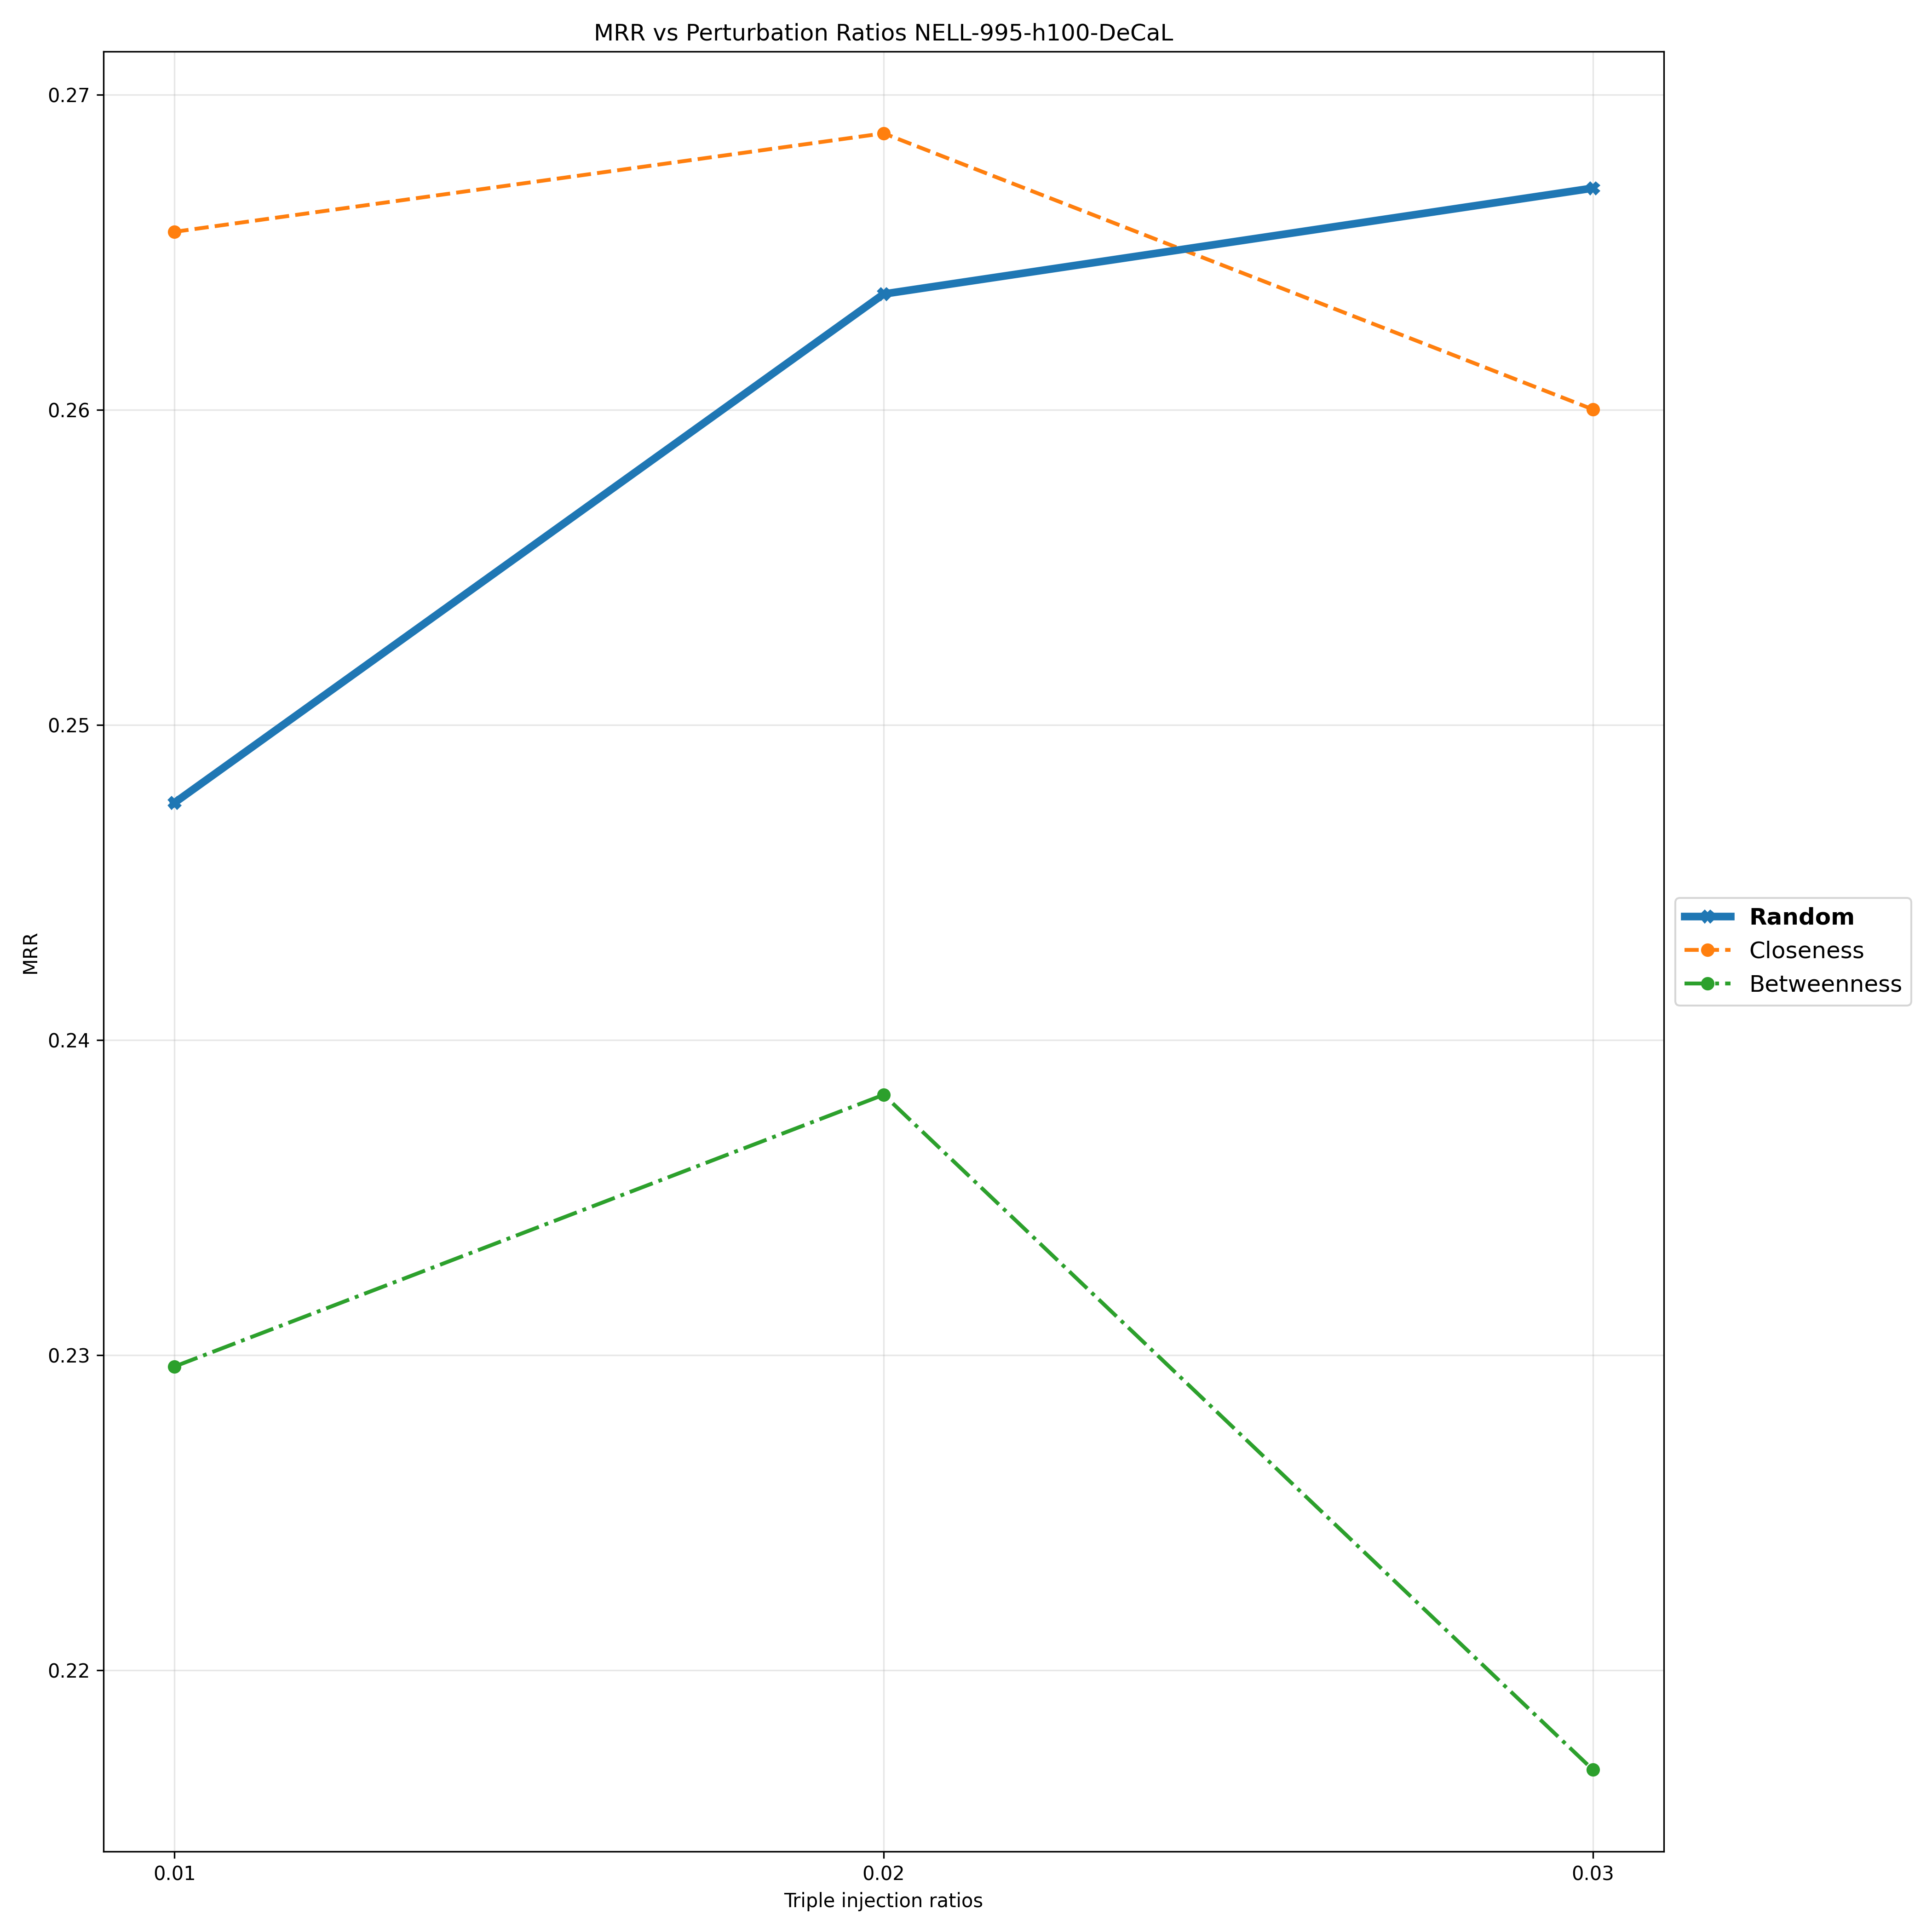

Source data for this figure (header and first rows):
Triple Injection Ratios, 0.01, 0.02, 0.03
Random, 0.2475, 0.2637, 0.267
Closeness, 0.2656, 0.2688, 0.26
Betweenness, 0.2296, 0.2383, 0.2168
